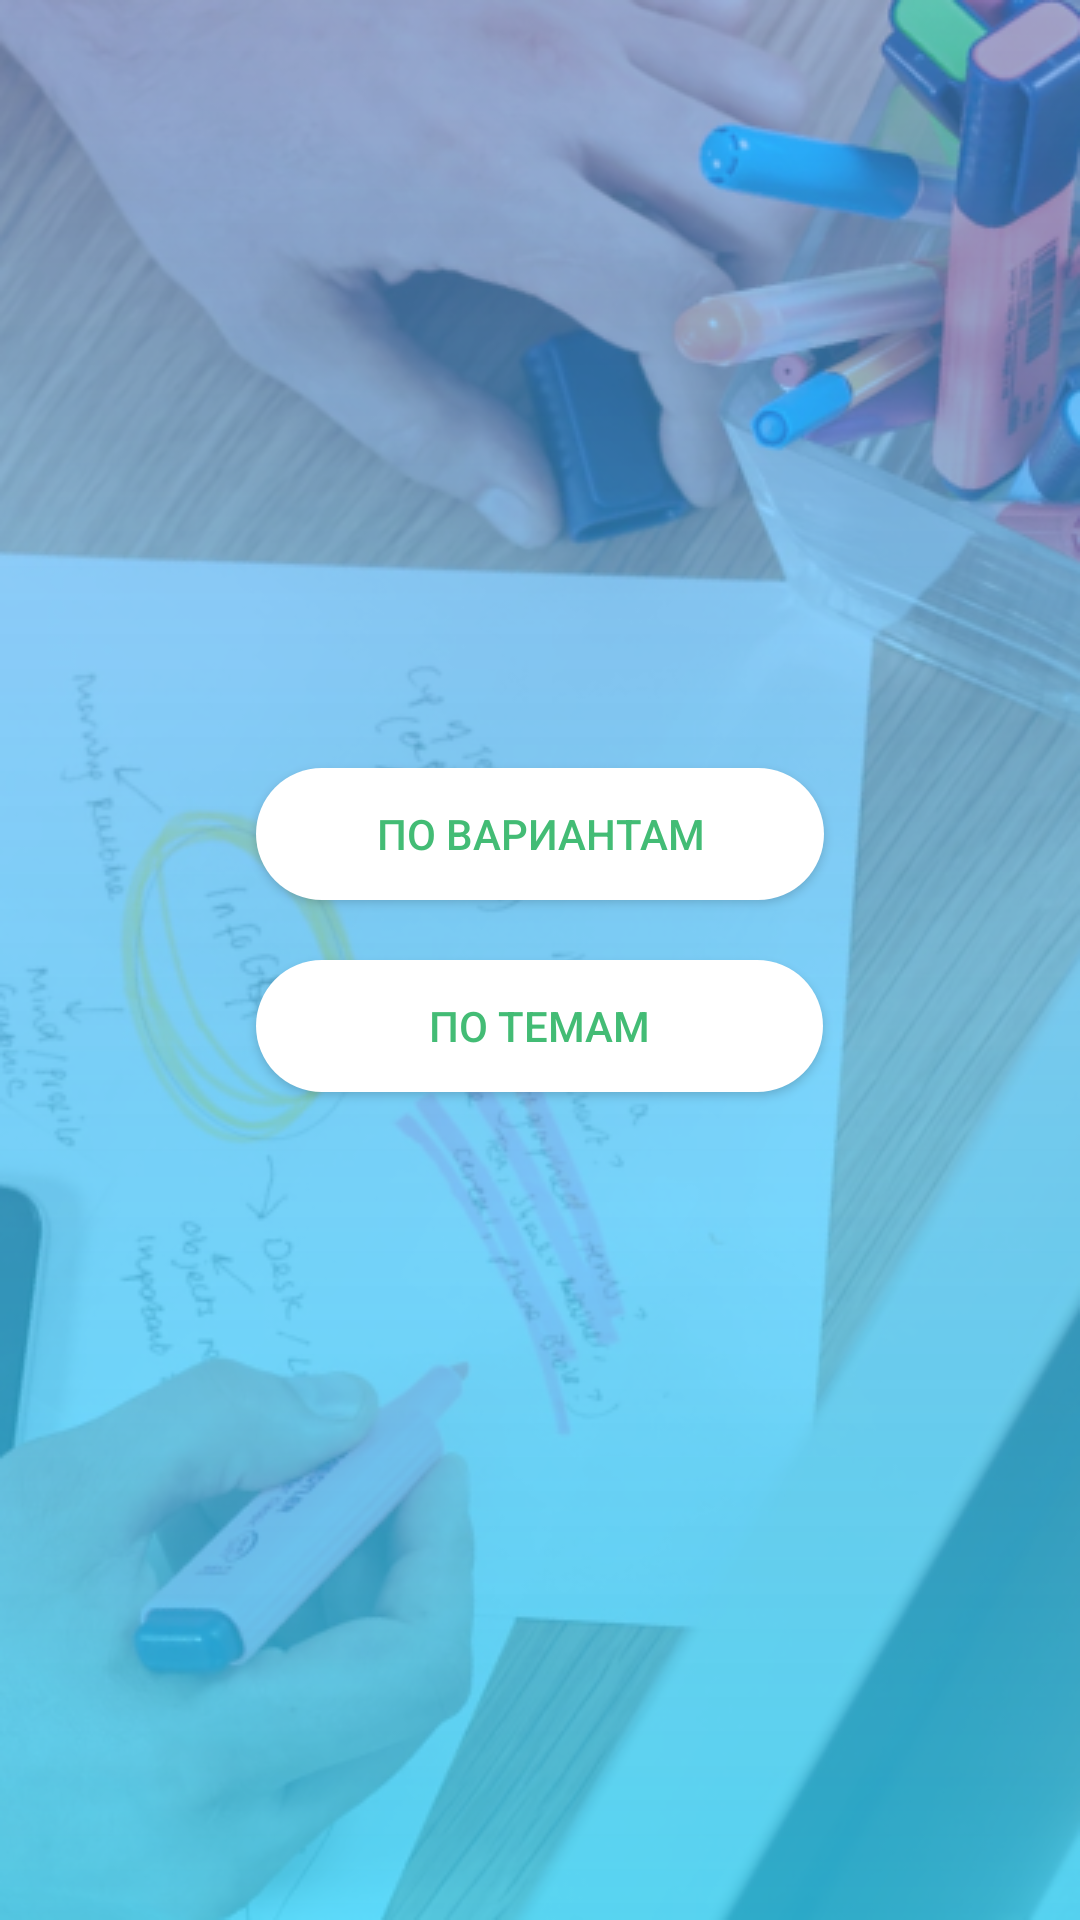

Here is an Android app screen rendered from its layout file. Give the layout XML and the strings, colors and styles it references.
<!-- AndroidManifest.xml: application theme AppTheme -->
<!-- res/layout/fragment_student_nav_tests.xml -->
<?xml version="1.0" encoding="utf-8"?>
<LinearLayout xmlns:android="http://schemas.android.com/apk/res/android"
    android:id="@+id/tests_layout"
    android:layout_width="match_parent"
    android:layout_height="match_parent"
    android:background="@drawable/sample_image2"
    >

    <LinearLayout
        android:layout_width="match_parent"
        android:layout_height="match_parent"
        android:background="@drawable/gradient_tests"
        android:gravity="center_vertical|center"
        android:orientation="vertical">

        <Button
            android:id="@+id/by_variants"
            android:layout_width="wrap_content"
            android:layout_height="44dp"
            android:layout_marginBottom="20dp"
            android:background="@drawable/button_white"
            android:elevation="4dp"
            android:gravity="center"
            android:paddingLeft="40dp"
            android:paddingRight="40dp"
            android:text="По вариантам"
            android:textColor="@color/colorItems" />

        <Button
            android:id="@+id/by_topics"
            android:layout_width="189dp"
            android:layout_height="44dp"
            android:layout_marginBottom="20dp"
            android:background="@drawable/button_white"
            android:elevation="4dp"
            android:gravity="center"
            android:paddingLeft="40dp"
            android:paddingRight="40dp"
            android:text="По темам"
            android:textColor="@color/colorItems" />

    </LinearLayout>

</LinearLayout>
<!-- resources referenced by this layout -->
<resources>
  <color name="colorItems">#43bc75</color>
  <!-- drawable button_white (drawable) -->
  <?xml version="1.0" encoding="utf-8"?>
  <shape xmlns:android="http://schemas.android.com/apk/res/android"
      android:shape="rectangle">
      <solid android:color="@color/tab_white" />
      <corners android:bottomRightRadius="32dp"
          android:bottomLeftRadius="32dp"
          android:topRightRadius="32dp"
          android:topLeftRadius="32dp"/>
  
  </shape>
  <!-- drawable gradient_tests (drawable) -->
  <?xml version="1.0" encoding="utf-8"?>
  <shape xmlns:android="http://schemas.android.com/apk/res/android" android:shape="rectangle" >
      <gradient
          android:type="linear"
          android:centerX="0%"
          android:startColor="#874e9dfa"
          android:endColor="#bf29d4ff"
          android:angle="270"/>
  </shape>
  <!-- drawable sample_image2: jpg bitmap (drawable, 187805 bytes) -->
  <style name="AppTheme" parent="Theme.AppCompat.Light.DarkActionBar">
          
          <item name="colorPrimary">@color/colorPrimary</item>
          <item name="colorPrimaryDark">@color/colorPrimaryDark</item>
          <item name="colorAccent">@color/colorAccent</item>
          <item name="android:homeAsUpIndicator">@drawable/ic_vector</item>
      </style>
  <color name="tab_white">#ffffff</color>
  <color name="colorPrimary">#43bc75</color>
  <color name="colorPrimaryDark">#00A153</color>
  <color name="colorAccent">#FEC900</color>
  <!-- drawable ic_vector (drawable) -->
  <vector xmlns:android="http://schemas.android.com/apk/res/android"
          android:width="8dp"
          android:height="12dp"
          android:viewportWidth="8.0"
          android:viewportHeight="12.0">
      <path
          android:pathData="M7.41,10.59L2.83,6L7.41,1.41L6,0L0,6L6,12L7.41,10.59Z"
          android:fillColor="#005E28"/>
  </vector>
</resources>
